Run: headless pygame with SDL's dummy video driver; simulated clock (each Clock.tick advances the game by its frame time, no real sleeping); random seed 0; keys injected as events and as key.get_pressed() state; mouse plan: one left click at the window centre at the start of phase 2, then a move to the lower-right quarter at the start of phase 3.
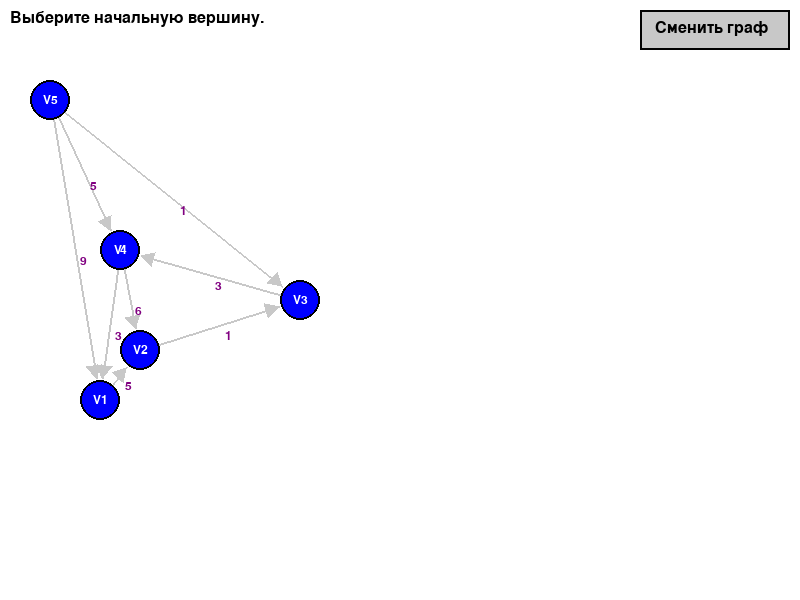
Frame 1 of 4 · flips 1–60 · no input
Frame 2 of 4 · flips 61–180 · clicked the window centre · tapped SPACE, RETURN · held RIGHT (→), D · screen unchanged from frame 1, image omitted
Frame 3 of 4 · flips 181–300 · moved the mouse to the lower-right quarter · held DOWN (↓), S · screen unchanged from frame 2, image omitted
Frame 4 of 4 · flips 301–420 · held LEFT (←), A, UP (↑), W · screen unchanged from frame 3, image omitted

The pygame program that drew these frames:

import pygame
import heapq
import math
import time 


GRAPH_1 = {
    'V1': {'V2': 5},
    'V2': {'V3': 1},
    'V3': {'V4': 3},
    'V4': {'V2': 6, 'V1' : 3},
    'V5': {'V1': 9, 'V3' : 1, 'V4' : 5},
}
POSITIONS_1 = {
    'V1': (100, 400), 'V4': (120, 250), 'V3': (300, 300),
    'V5': (50, 100), 'V2': (140, 350)
}

GRAPH_2 = {
    'B': {'A': 1, 'C': 2}, 'A' : {'D': 2}, 'E': {'A': 3}, 'C': {'A' : 5, 'D' : 3}, 'D': {'D' : 2, 'E':5,'C':1}
}
POSITIONS_2 = {
    'B': (100,100), 'A' : (200,140), 'E' : (400,120), 'C' : (150,230), 'D' : (300,220)
}

def dijkstra(graph, start_node, verbose=False):
    distances = {node: float('infinity') for node in graph}
    distances[start_node] = 0
    predecessors = {node: None for node in graph}
    priority_queue = [(0, start_node)]
    
    if verbose:
        sorted_nodes = sorted(graph.keys())
        # Формируем заголовок таблицы
        header = f"{'Шаг':<5} | {'Вершина':<10} | " + " | ".join([f"d({node})" for node in sorted_nodes])
        print("\n--- Таблица работы алгоритма Дейкстры ---")
        print(header)
        print("-" * len(header))
    
    step = 0
    while priority_queue:
        current_distance, current_node = heapq.heappop(priority_queue)
        
        if current_distance > distances[current_node]:
            continue

        if verbose:
            row = f"{step:<5} | {current_node:<10} | "
            dist_values = []
            for node in sorted_nodes:
                dist = distances[node]
                dist_str = "inf" if dist == float('infinity') else str(dist)
                dist_values.append(f"{dist_str:<5}")
            row += " | ".join(dist_values)
            print(row)
            step += 1
            
        for neighbor, weight in graph[current_node].items():
            distance = current_distance + weight
            if distance < distances[neighbor]:
                distances[neighbor] = distance
                predecessors[neighbor] = current_node
                heapq.heappush(priority_queue, (distance, neighbor))
                
    if verbose:
        print("-" * len(header))
        print("--- Алгоритм завершен ---\n")
                
    return distances, predecessors

def reconstruct_path(predecessors, start_node, end_node):
    path = []
    current_node = end_node
    while current_node is not None:
        path.append(current_node)
        if current_node == start_node:
            break
        current_node = predecessors.get(current_node)
    
    if not path or path[-1] != start_node:
        return None
        
    return path[::-1]

SCREEN_WIDTH, SCREEN_HEIGHT = 800, 600
NODE_RADIUS = 20
FONT_SIZE = 18
ARROW_SIZE = 15

WHITE = (255, 255, 255); BLACK = (0, 0, 0); GRAY = (200, 200, 200)
BLUE = (0, 0, 255); GREEN = (0, 255, 0); RED = (255, 0, 0); PURPLE = (128, 0, 128)



def draw_arrow(screen, color, start, end, width=2):
    dx = end[0] - start[0]
    dy = end[1] - start[1]
    length = math.sqrt(dx*dx + dy*dy)
    
    if length == 0: return 
    
    udx, udy = dx / length, dy / length
    
    new_end_x = end[0] - udx * (NODE_RADIUS + 2)
    new_end_y = end[1] - udy * (NODE_RADIUS + 2)
    
    pygame.draw.line(screen, color, start, (new_end_x, new_end_y), width)

    angle = math.atan2(dy, dx)
    p1 = (new_end_x - ARROW_SIZE * math.cos(angle - math.pi/6), new_end_y - ARROW_SIZE * math.sin(angle - math.pi/6))
    p2 = (new_end_x - ARROW_SIZE * math.cos(angle + math.pi/6), new_end_y - ARROW_SIZE * math.sin(angle + math.pi/6))
    pygame.draw.polygon(screen, color, [(new_end_x, new_end_y), p1, p2])

def draw_graph(screen, font, graph, positions, selected_start, highlighted_path):
    

    def draw_self_loop(screen, font, pos, weight, color, width):
        loop_radius = 15
        loop_center = (pos[0], pos[1] - NODE_RADIUS - loop_radius + 5)
        

        rect = pygame.Rect(loop_center[0] - loop_radius, loop_center[1] - loop_radius, 2 * loop_radius, 2 * loop_radius)
        pygame.draw.arc(screen, color, rect, math.radians(60), math.radians(350), width)
        
        angle = math.radians(60)
        arrow_tip_x = loop_center[0] + loop_radius * math.cos(angle)
        arrow_tip_y = loop_center[1] - loop_radius * math.sin(angle) # минус, т.к. y в pygame растет вниз
        

        p1 = (arrow_tip_x - ARROW_SIZE * math.cos(angle - math.pi/6), arrow_tip_y + ARROW_SIZE * math.sin(angle - math.pi/6))
        p2 = (arrow_tip_x - ARROW_SIZE * math.cos(angle + math.pi/6), arrow_tip_y + ARROW_SIZE * math.sin(angle + math.pi/6))
        pygame.draw.polygon(screen, color, [(arrow_tip_x, arrow_tip_y), p1, p2])

        weight_text = font.render(str(weight), True, PURPLE)
        screen.blit(weight_text, (loop_center[0] + loop_radius, loop_center[1] - loop_radius))

    drawn_bidirectional = set() 

    for node, neighbors in graph.items():
        for neighbor, weight in neighbors.items():
            start_pos = positions[node]
            is_path_edge = False
            if highlighted_path:
                for i in range(len(highlighted_path) - 1):
                    if (highlighted_path[i] == node and highlighted_path[i+1] == neighbor):
                        is_path_edge = True
                        break
            edge_color = RED if is_path_edge else GRAY
            edge_width = 4 if is_path_edge else 2

            if node == neighbor:
                draw_self_loop(screen, font, start_pos, weight, edge_color, edge_width)
            else:
                end_pos = positions[neighbor]
                
                is_bidirectional = neighbor in graph and node in graph[neighbor]
                
                if is_bidirectional:
                    dx = end_pos[0] - start_pos[0]
                    dy = end_pos[1] - start_pos[1]
                    length = math.sqrt(dx*dx + dy*dy)
                    if length == 0: continue
                    

                    perp_dx = -dy / length
                    perp_dy = dx / length
                    
                    offset_amount = 8 
                    

                    start_offset = (start_pos[0] + offset_amount * perp_dx, start_pos[1] + offset_amount * perp_dy)
                    end_offset = (end_pos[0] + offset_amount * perp_dx, end_pos[1] + offset_amount * perp_dy)

                    draw_arrow(screen, edge_color, start_offset, end_offset, edge_width)
                    

                    mid_pos_x = (start_offset[0] + end_offset[0]) / 2
                    mid_pos_y = (start_offset[1] + end_offset[1]) / 2
                    weight_text = font.render(str(weight), True, PURPLE)
                    screen.blit(weight_text, (mid_pos_x + 5, mid_pos_y + 5))

                else:
                    draw_arrow(screen, edge_color, start_pos, end_pos, edge_width)
                    mid_pos = ((start_pos[0] + end_pos[0]) / 2, (start_pos[1] + end_pos[1]) / 2)
                    weight_text = font.render(str(weight), True, PURPLE)
                    screen.blit(weight_text, (mid_pos[0] + 5, mid_pos[1] + 5))
                

    for node, pos in positions.items():
        node_color = GREEN if node == selected_start else BLUE
        pygame.draw.circle(screen, node_color, pos, NODE_RADIUS)
        pygame.draw.circle(screen, BLACK, pos, NODE_RADIUS, 2)
        text = font.render(node, True, WHITE)
        text_rect = text.get_rect(center=pos)
        screen.blit(text, text_rect)


def get_node_at_pos(positions, pos):
    for node, node_pos in positions.items():
        if math.sqrt((node_pos[0] - pos[0])**2 + (node_pos[1] - pos[1])**2) <= NODE_RADIUS:
            return node
    return None

def __enwelope_learning__():
    time.sleep(1.5) 
    print('envelope process has been ended')

def main():
    pygame.init()
    screen = pygame.display.set_mode((SCREEN_WIDTH, SCREEN_HEIGHT))
    pygame.display.set_caption("Визуализация алгоритма Дейкстры")
    font = pygame.font.Font(None, FONT_SIZE)
    info_font = pygame.font.Font(None, 24)
    clock = pygame.time.Clock()

    graphs = [(GRAPH_1, POSITIONS_1), (GRAPH_2, POSITIONS_2)]
    current_graph_index = 0
    current_graph, current_positions = graphs[current_graph_index]

    start_node = None
    end_node = None
    shortest_path = None
    path_info = ""

    button_rect = pygame.Rect(SCREEN_WIDTH - 160, 10, 150, 40)
    
    running = True
    while running:
        for event in pygame.event.get():
            if event.type == pygame.QUIT:
                running = False
            
            if event.type == pygame.MOUSEBUTTONDOWN:
                if button_rect.collidepoint(event.pos):
                    current_graph_index = (current_graph_index + 1) % len(graphs)
                    current_graph, current_positions = graphs[current_graph_index]
                    start_node = None; end_node = None; shortest_path = None; path_info = ""
                    continue

                clicked_node = get_node_at_pos(current_positions, event.pos)
                if clicked_node:
                    if not start_node:
                        start_node = clicked_node
                        shortest_path = None
                        path_info = f"Выбрана начальная вершина: {start_node}. Выберите конечную."
                    elif not end_node and clicked_node != start_node:
                        end_node = clicked_node
                        
                        print(f"\nЗапуск поиска пути от '{start_node}' до '{end_node}'...")
                        distances, predecessors = dijkstra(current_graph, start_node, verbose=True)
                        
                        __enwelope_learning__()
                        
                        path = reconstruct_path(predecessors, start_node, end_node)
                        
                        if path:
                            shortest_path = path
                            path_info = f"Путь от {start_node} до {end_node}: {' -> '.join(path)}. Длина: {distances[end_node]}"
                        else:
                            shortest_path = None
                            path_info = f"Путь от {start_node} до {end_node} не найден."
                        
                        start_node = None
                        end_node = None

        screen.fill(WHITE)
        pygame.draw.rect(screen, GRAY, button_rect)
        pygame.draw.rect(screen, BLACK, button_rect, 2)
        btn_text = info_font.render(f"Сменить граф", True, BLACK)
        screen.blit(btn_text, (button_rect.x + 15, button_rect.y + 10))
        draw_graph(screen, font, current_graph, current_positions, start_node, shortest_path)
        info_text = "Выберите начальную вершину." if not start_node and not path_info else path_info
        info_surface = info_font.render(info_text, True, BLACK)
        screen.blit(info_surface, (10, 10))
        pygame.display.flip()
        clock.tick(60)

    pygame.quit()

if __name__ == '__main__':
    main()
